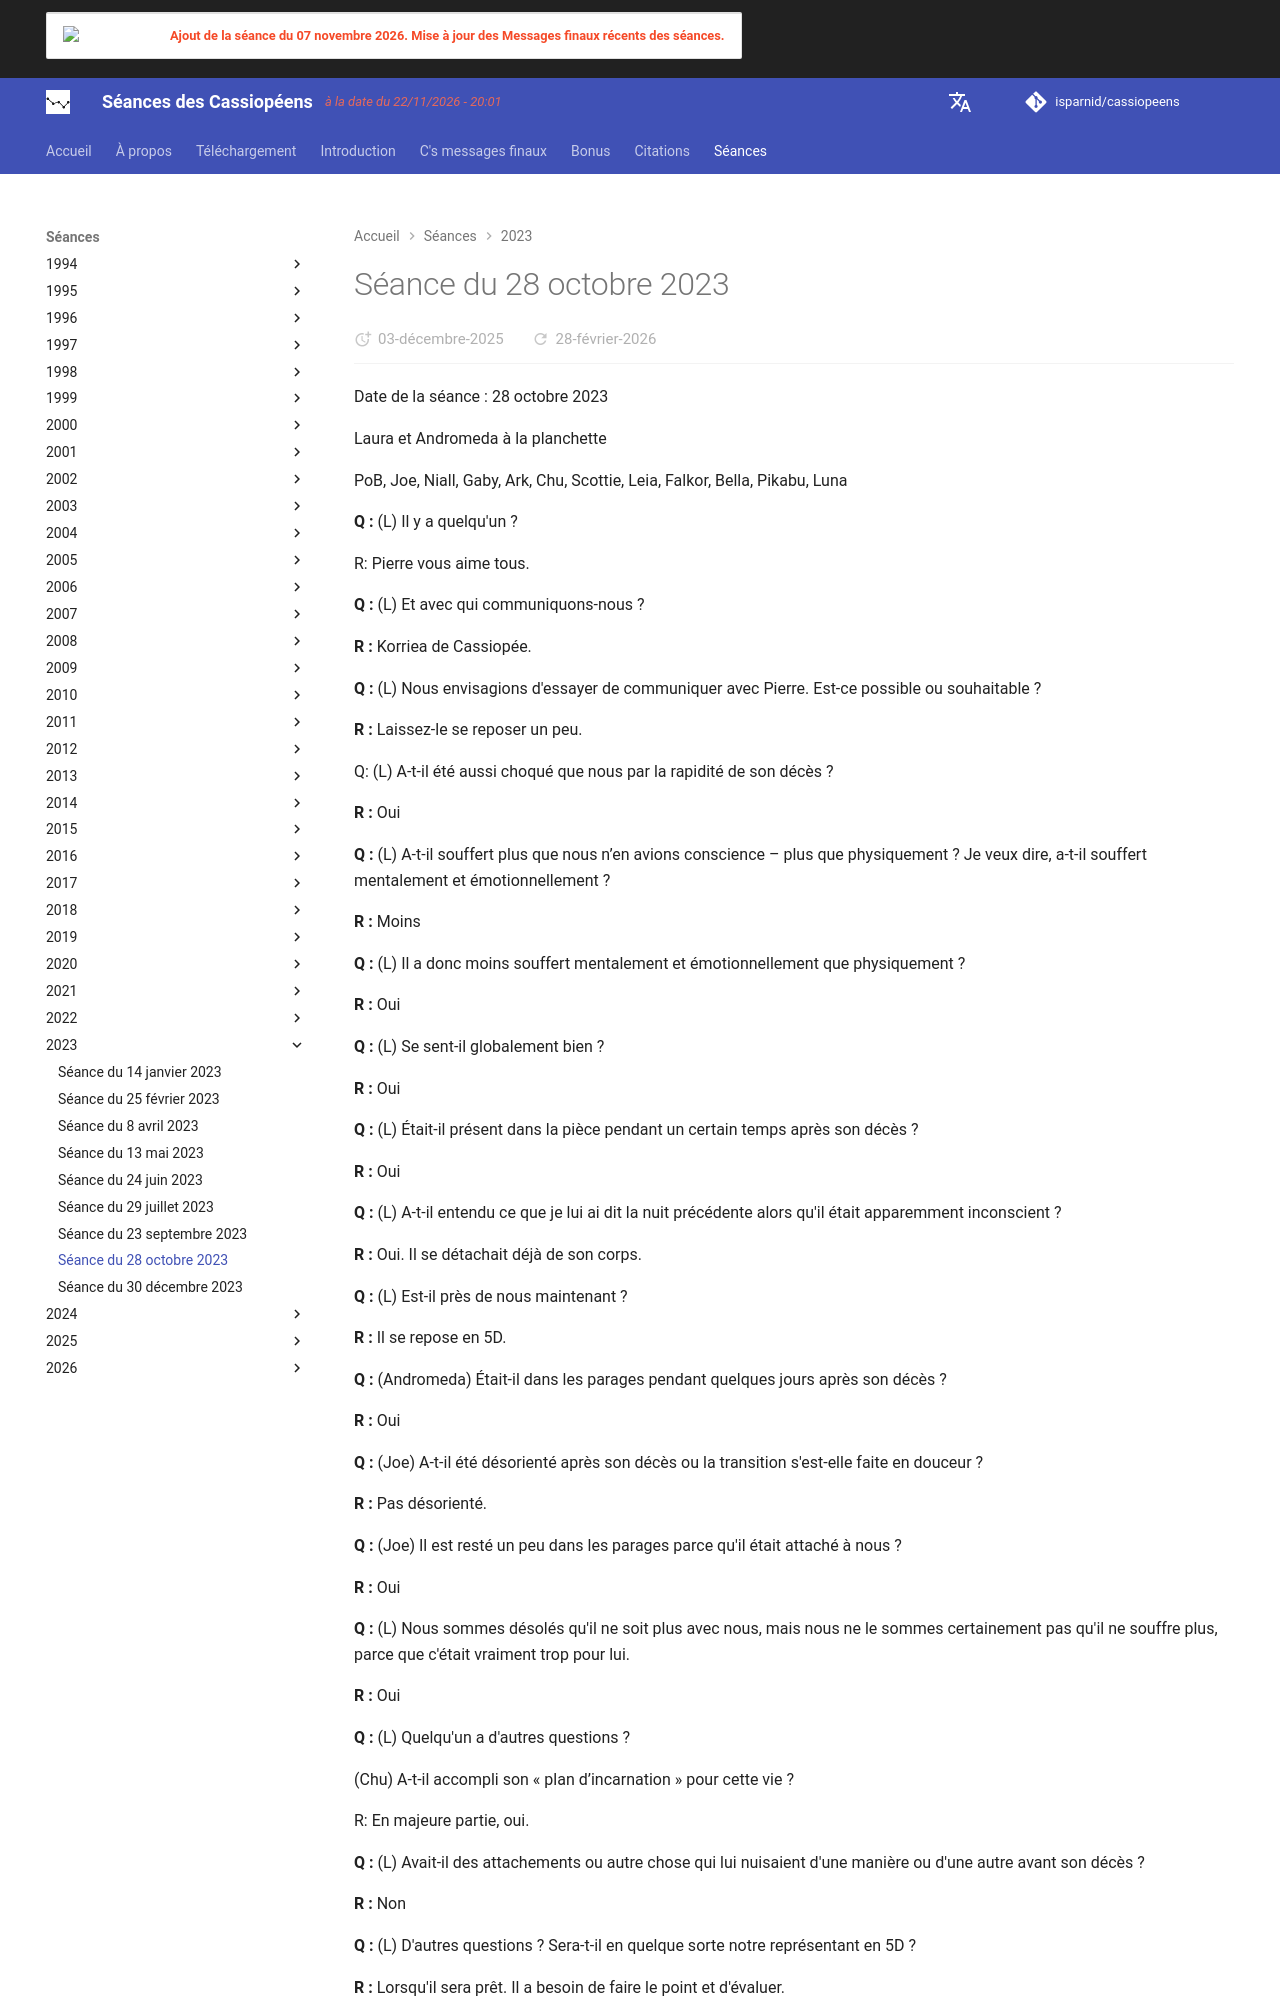

repository: isparnid/cassiopeens · page: séances/2023/2023-10-28/index.html · generator: mkdocs

---
title: "Séance du 28 octobre 2023"
date:
  created: 2026-01-24
  updated: 2026-01-24
---

# Séance du 28 octobre 2023

Date de la séance : 28 octobre 2023

Laura et Andromeda à la planchette

PoB, Joe, Niall, Gaby, Ark, Chu, Scottie, Leia, Falkor, Bella, Pikabu, Luna

**Q :** (L) Il y a quelqu'un ?

R: Pierre vous aime tous.

**Q :** (L) Et avec qui communiquons-nous ?

**R :** Korriea de Cassiopée.

**Q :** (L) Nous envisagions d'essayer de communiquer avec Pierre. Est-ce possible ou souhaitable ?

**R :** Laissez-le se reposer un peu.

Q: (L) A-t-il été aussi choqué que nous par la rapidité de son décès ?

**R :** Oui

**Q :** (L) A-t-il souffert plus que nous n’en avions conscience – plus que physiquement ? Je veux dire, a-t-il souffert mentalement et émotionnellement ?

**R :** Moins

**Q :** (L) Il a donc moins souffert mentalement et émotionnellement que physiquement ?

**R :** Oui

**Q :** (L) Se sent-il globalement bien ?

**R :** Oui

**Q :** (L) Était-il présent dans la pièce pendant un certain temps après son décès ?

**R :** Oui

**Q :** (L) A-t-il entendu ce que je lui ai dit la nuit précédente alors qu'il était apparemment inconscient ?

**R :** Oui. Il se détachait déjà de son corps.

**Q :** (L) Est-il près de nous maintenant ?

**R :** Il se repose en 5D.

**Q :** (Andromeda) Était-il dans les parages pendant quelques jours après son décès ?

**R :** Oui

**Q :** (Joe) A-t-il été désorienté après son décès ou la transition s'est-elle faite en douceur ?

**R :** Pas désorienté.

**Q :** (Joe) Il est resté un peu dans les parages parce qu'il était attaché à nous ?

**R :** Oui

**Q :** (L) Nous sommes désolés qu'il ne soit plus avec nous, mais nous ne le sommes certainement pas qu'il ne souffre plus, parce que c'était vraiment trop pour lui.

**R :** Oui

**Q :** (L) Quelqu'un a d'autres questions ?

(Chu) A-t-il accompli son « plan d’incarnation » pour cette vie ?

R: En majeure partie, oui.

**Q :** (L) Avait-il des attachements ou autre chose qui lui nuisaient d'une manière ou d'une autre avant son décès ?

**R :** Non

**Q :** (L) D'autres questions ? Sera-t-il en quelque sorte notre représentant en 5D ?

**R :** Lorsqu'il sera prêt. Il a besoin de faire le point et d'évaluer.

**Q :** (L) Y a-t-il quelque chose que nous puissions faire pour l'aider ?

**R :** Prières et pensées affectueuses.

Q: (Andromeda) Avant qu'il ne meure, a-t-il compris à quel point nous l'aimions tous ?

**R :** Oui et encore plus après.

**Q :** (L) Bon, autre chose ?

(Joe) Allons-nous le revoir ?

**R :** Bien sûr !

**Q :** (L) Eh bien, nous nous sentons un peu vidés, ce qui est probablement la meilleure façon de le dire.

(Andromeda) À un certain niveau, a-t-il choisi le moment comme il l'a fait, même s'il a été choqué par la rapidité avec laquelle cela s'est produit ?

**R :** Oui. Son Moi de 5D l'a rappelé à la maison.

**Q :** (Joe) Est-ce que tout le monde a un Moi de 5D ?

**R :** Oui. Tous ceux qui ont une âme.
